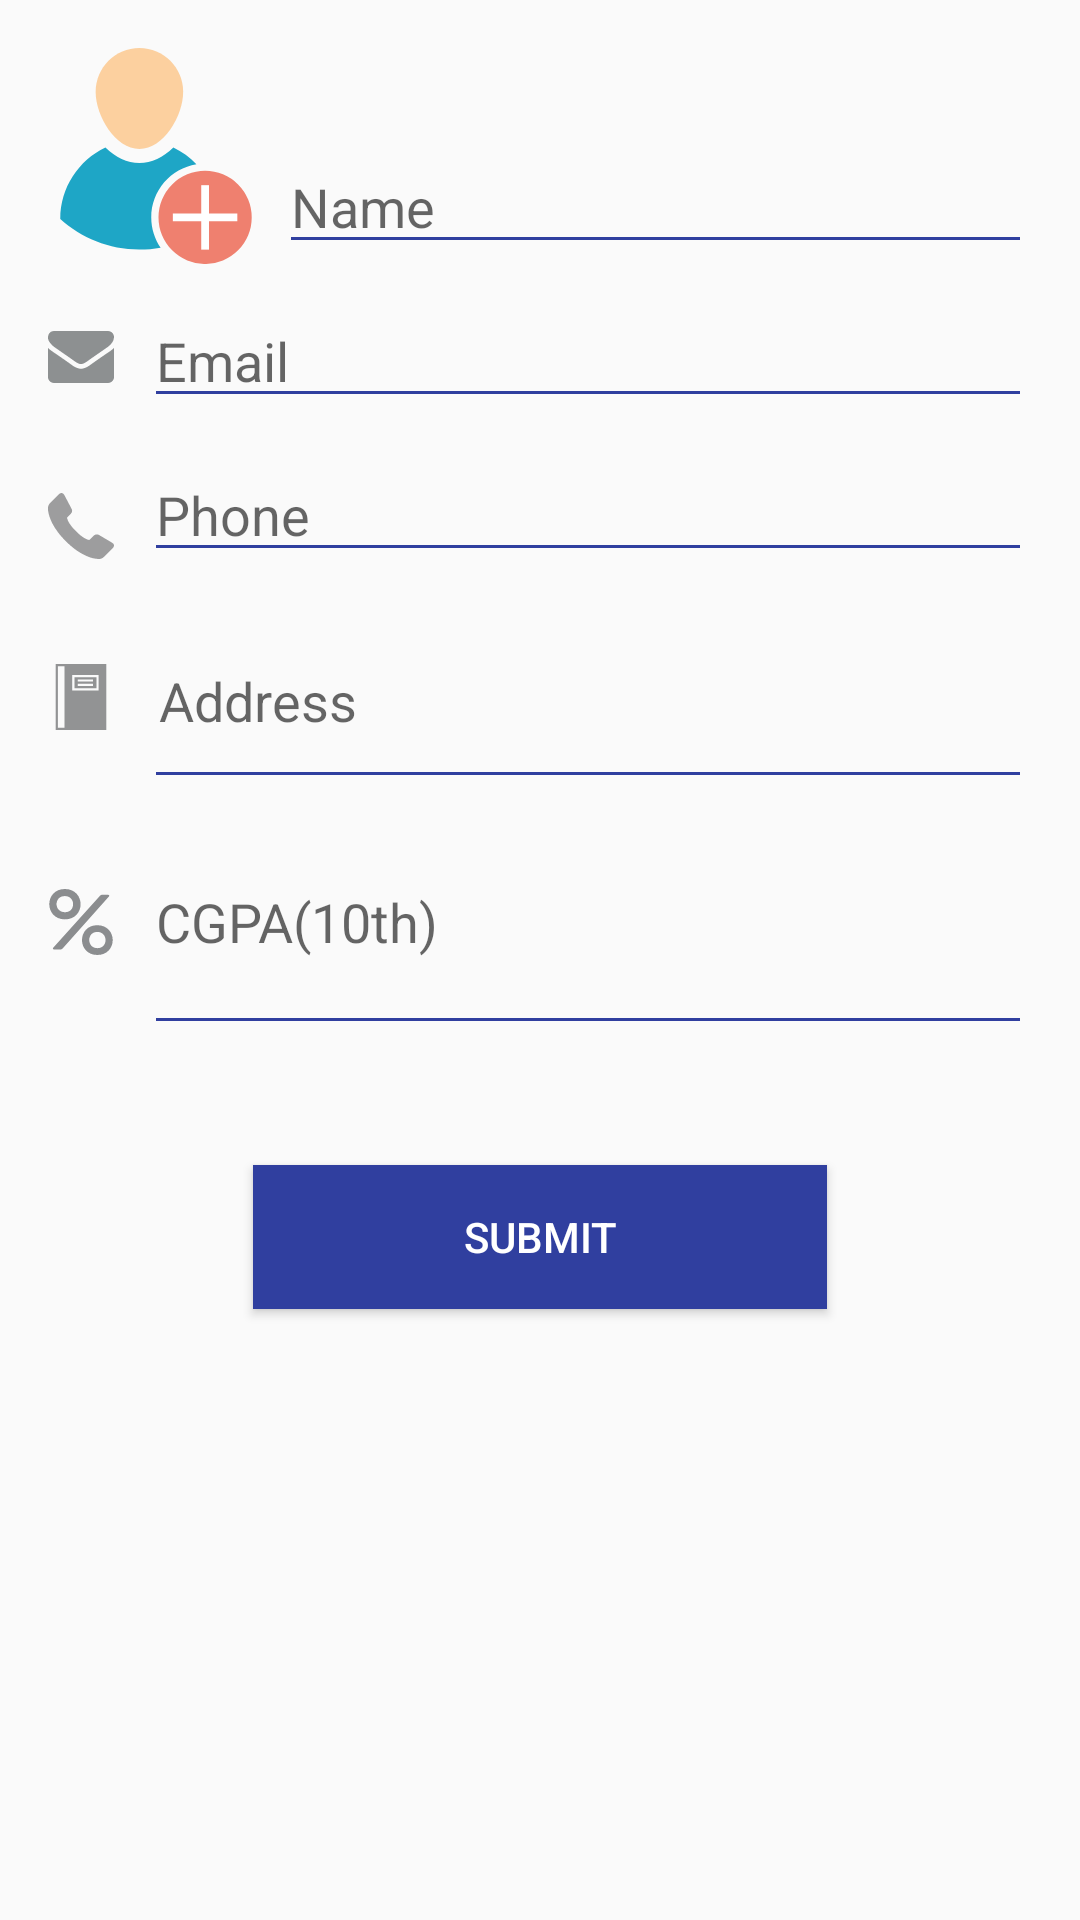

Write the Android layout XML for this screen, with the resource values it uses.
<!-- AndroidManifest.xml: application theme AppTheme -->
<!-- res/layout/activity_form.xml -->
<?xml version="1.0" encoding="utf-8"?>
<LinearLayout xmlns:android="http://schemas.android.com/apk/res/android"
    android:layout_width="match_parent"
    android:layout_height="match_parent"
    android:orientation="vertical"
    android:padding="16dp">

    
    
    
    
        
        
    
        
        
        
        
        
        
        
        
        
        
        
    
<LinearLayout
    android:layout_width="match_parent"
    android:layout_height="wrap_content"
    android:orientation="horizontal">
    <ImageView
        android:layout_width="72dp"
        android:layout_height="72dp"
        android:src="@drawable/ic_add_user_icon"
        android:id="@+id/user_profile_image"/>
    <EditText
        android:layout_width="fill_parent"
        android:layout_height="wrap_content"
        android:backgroundTint="@color/colorPrimaryDark"
        android:hint="Name"
        android:layout_gravity="bottom"
        android:layout_marginLeft="5dp"
        android:id="@+id/user_name"
        android:inputType="textPersonName" />
    </LinearLayout>

    <LinearLayout
        android:layout_width="match_parent"
        android:layout_height="wrap_content"
        android:orientation="horizontal">
        <ImageView
            android:layout_width="22dp"
            android:layout_height="52dp"
            android:layout_marginTop="5dp"
            android:src='@drawable/ic_envelope'/>


        <EditText
        android:layout_width="fill_parent"
        android:layout_height="wrap_content"
        android:layout_marginBottom="10dp"
            android:layout_marginLeft="10dp"
        android:layout_marginTop="10dp"
        android:backgroundTint="@color/colorPrimaryDark"
        android:hint="Email"
        android:id="@+id/user_email"
        android:inputType="textEmailAddress" />

    </LinearLayout>
    <LinearLayout
        android:layout_width="match_parent"
        android:layout_height="wrap_content">
        <ImageView
            android:layout_width="22dp"
            android:layout_height="52dp"
            android:layout_marginBottom="5dp"
            android:src="@drawable/ic_phone_receiver"/>
    <EditText
        android:layout_width="fill_parent"
        android:layout_height="wrap_content"
        android:backgroundTint="@color/colorPrimaryDark"
        android:hint="Phone"
        android:layout_marginLeft="10dp"
        android:inputType="phone"
        android:id="@+id/user_phone_number"/>

    </LinearLayout>
    <LinearLayout
        android:layout_width="match_parent"
        android:layout_height="wrap_content">
        <ImageView
            android:layout_width="22dp"
            android:layout_height="52dp"
            android:src="@drawable/ic_notebook"/>
        <EditText
        android:layout_width="fill_parent"
        android:layout_height="50dp"
        android:layout_marginBottom="10dp"
        android:layout_marginTop="10dp"
        android:backgroundTint="@color/colorPrimaryDark"
        android:gravity="top"
            android:id="@+id/user_address"
            android:layout_marginLeft="10dp"
        android:hint="Address"
        android:fitsSystemWindows="true"
        android:breakStrategy="balanced"
        android:inputType="textMultiLine"
        android:singleLine="false"
        android:padding="5dp" />
    </LinearLayout>
    <LinearLayout
        android:layout_width="match_parent"
        android:layout_height="wrap_content"

        android:paddingBottom="20dp"
        android:layout_marginBottom="20dp"
        android:weightSum="1">
        <ImageView
            android:layout_width="22dp"
            android:layout_marginTop="5dp"
            android:layout_height="52dp"
            android:src="@drawable/ic_percentage_discount"/>
    <EditText
        android:layout_width="match_parent"
        android:layout_height="72dp"
        android:backgroundTint="@color/colorPrimaryDark"
        android:hint="CGPA(10th)"
        android:inputType="numberDecimal"
        android:layout_marginLeft="10dp"
        android:id="@+id/user_cgpa"
        android:paddingBottom="20dp" />
</LinearLayout>
    <Button
        android:layout_width="wrap_content"
        android:layout_height="wrap_content"
        android:layout_gravity="center_horizontal"
        android:background="@color/colorPrimaryDark"
        android:id="@+id/user_button"
        android:elevation="4dp"
        android:paddingLeft="70dp"
        android:paddingRight="70dp"
        android:text="Submit"
        android:textColor="#fff" />
</LinearLayout>
<!-- resources referenced by this layout -->
<resources>
  <color name="colorPrimaryDark">#303F9F</color>
  <!-- drawable ic_add_user_icon (drawable) -->
  <vector android:height="24dp" android:viewportHeight="417.118"
      android:viewportWidth="417.118" android:width="24dp" xmlns:android="http://schemas.android.com/apk/res/android">
      <path android:fillColor="#FCD09F" android:pathData="M176.5,0c46.7,0 84.5,37.8 84.5,84.5c0,46.7 -37.8,110.5 -84.5,110.5s-84.5,-63.8 -84.5,-110.5C92,37.8 129.8,0 176.5,0z"/>
      <path android:fillColor="#EF806F" android:pathData="M303.4,327.1m-90,0a90,90 0,1 1,180 0a90,90 0,1 1,-180 0"/>
      <path android:fillColor="#FFFFFF" android:pathData="M241.1,319.6h124.5v15h-124.5z"/>
      <path android:fillColor="#FFFFFF" android:pathData="M295.9,264.9h15v124.5h-15z"/>
      <path android:fillColor="#1EA6C6" android:pathData="M199.4,327.1c0,21.7 6.7,41.8 18.1,58.5c-13.3,2.4 -27,3.7 -41,3.7c-58.8,0 -112.4,-22.3 -152.8,-58.9v-0.1c0,-60.9 35.6,-113.4 87.2,-138c19.4,19.3 42,29.7 65.6,29.7c23.5,0 46.2,-10.4 65.6,-29.7c16.8,8 31.8,18.9 44.5,32.2C237.2,232.5 199.4,275.5 199.4,327.1z"/>
  </vector>
  <!-- drawable ic_notebook (drawable) -->
  <vector android:height="24dp" android:viewportHeight="60.0"
      android:viewportWidth="60.0" android:width="24dp" xmlns:android="http://schemas.android.com/apk/res/android">
      <path android:fillColor="#929394" android:pathData="M44,12H24v10h20V12zM41,20H27v-2h14V20zM41,16H27v-2h14V16z"/>
      <path android:fillColor="#929394" android:pathData="M17,0H7v60h10h36V0H17zM15,58H9V2h6V58zM46,24H22V10h24V24z"/>
  </vector>
  <!-- drawable ic_percentage_discount (drawable) -->
  <vector android:height="24dp" android:viewportHeight="320.648"
      android:viewportWidth="320.648" android:width="24dp" xmlns:android="http://schemas.android.com/apk/res/android">
      <path android:fillColor="#8b8d8f" android:pathData="M139.2,124.5c12.4,-13.4 19.2,-31.4 19.2,-50.7C158.4,37.1 132.2,0 82.1,0C58.8,0 39.1,8 25.2,23.2C12.9,36.6 6.2,54.6 6.2,73.8c0,36.7 26.1,73.8 76,73.8C105.5,147.6 125.3,139.6 139.2,124.5zM82.1,34.3c27.4,0 39.9,20.5 39.9,39.5c0,10.4 -3.5,19.9 -9.8,27c-7.1,7.9 -17.3,12 -29.7,12c-28.1,0 -41,-20.5 -41,-39.5C41.6,53.9 54.1,34.3 82.1,34.3z"/>
      <path android:fillColor="#8b8d8f" android:pathData="M264.3,28.5c-4.5,0.1 -10.7,2.9 -13.8,6.3L25.2,285.3c-3,3.4 -0.9,8.1 3.7,8.1h29.5c4.5,0 10.7,-2.8 13.8,-6.1L296,36.8c3,-3.4 2.8,-8.9 -4.7,-8.9L264.3,28.5z"/>
      <path android:fillColor="#8b8d8f" android:pathData="M239.6,175.8c-22.9,0 -42.2,7.9 -55.8,22.7c-12.1,13.2 -18.7,30.8 -18.7,49.7c0,36 25.6,72.4 74.5,72.4c23,0 42.3,-7.8 56,-22.7c12.1,-13.2 18.8,-30.8 18.8,-49.7C314.5,212.3 288.8,175.8 239.6,175.8zM240.1,287.4c-27.4,0 -39.8,-20.6 -39.8,-39.6c0,-10.4 3.5,-20 9.8,-27.1c7.1,-7.9 17.3,-12.1 29.6,-12.1c27.4,0 39.8,20.6 39.8,39.7c0,10.4 -3.5,20 -9.8,27.1C262.6,283.2 252.4,287.4 240.1,287.4z"/>
  </vector>
  <style name="AppTheme" parent="Theme.AppCompat.Light.DarkActionBar">
          
          <item name="colorPrimary">@color/colorPrimary</item>
          <item name="colorPrimaryDark">@color/colorPrimaryDark</item>
          <item name="colorAccent">@color/colorAccent</item>
      </style>
  <color name="colorPrimary">#3F51B5</color>
  <color name="colorAccent">#FF4081</color>
</resources>
